Run: headless pygame with SDL's dummy video driver; simulated clock (each Clock.tick advances the game by its frame time, no real sleeping); random seed 0; keys injected as events and as key.get_pressed() state; no mouse input.
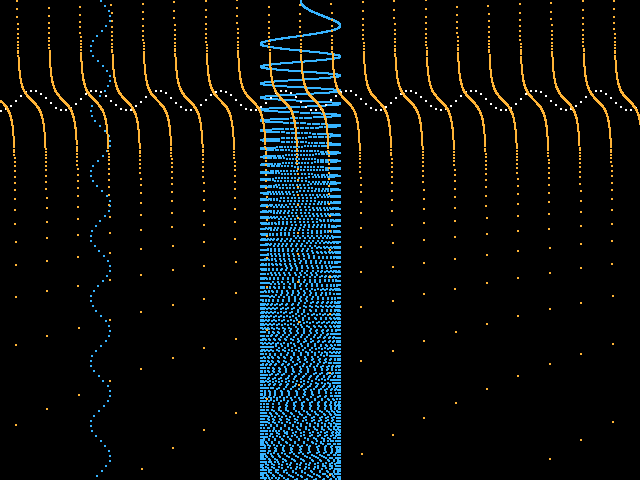
Frame 1 of 4 · flips 1–60 · no input
Frame 2 of 4 · flips 61–180 · tapped SPACE, RETURN · held RIGHT (→), D · screen unchanged from frame 1, image omitted
Frame 3 of 4 · flips 181–300 · held DOWN (↓), S · screen unchanged from frame 2, image omitted
Frame 4 of 4 · flips 301–420 · held LEFT (←), A, UP (↑), W · screen unchanged from frame 3, image omitted

The pygame program that drew these frames:

import pygame
import sys, math
from pygame.locals import *

WIDTH = 640
HEIGHT = 480

pygame.init()
screen = pygame.display.set_mode((WIDTH, HEIGHT), 0, 32)

def drange(start, stop, step):
    r = start
    while r < stop:
        yield r
        r += step

while True:
    for event in pygame.event.get():
        if event.type == QUIT:
            pygame.quit()
            sys.exit()
    
    for x in drange(0.0, 90.0, 0.5):        
        rect = pygame.Rect(100 + math.sin(x)*10,x*10,2,2)
        pygame.draw.rect(screen, (55,180,255), rect)
    
    for x in drange(0.0, 90.0, 0.01):        
        rect = pygame.Rect(300 + 4*math.sin((0.5*x)*(0.5*x))*10,x*10,2,2)
        pygame.draw.rect(screen, (55,180,255), rect)
    
    for x in drange(0.0, 90.0, 0.5):
        rect = pygame.Rect(x*10, 100 + math.cos(x)*10, 2, 2)
        pygame.draw.rect(screen, (255,255,255), rect)
        
    for x in drange(0.0, 90.0, 0.01):
        rect = pygame.Rect(x*10, 100 + math.tan(x)*10, 2, 2)
        pygame.draw.rect(screen, (255,180,55), rect)
    
    pygame.display.update()
